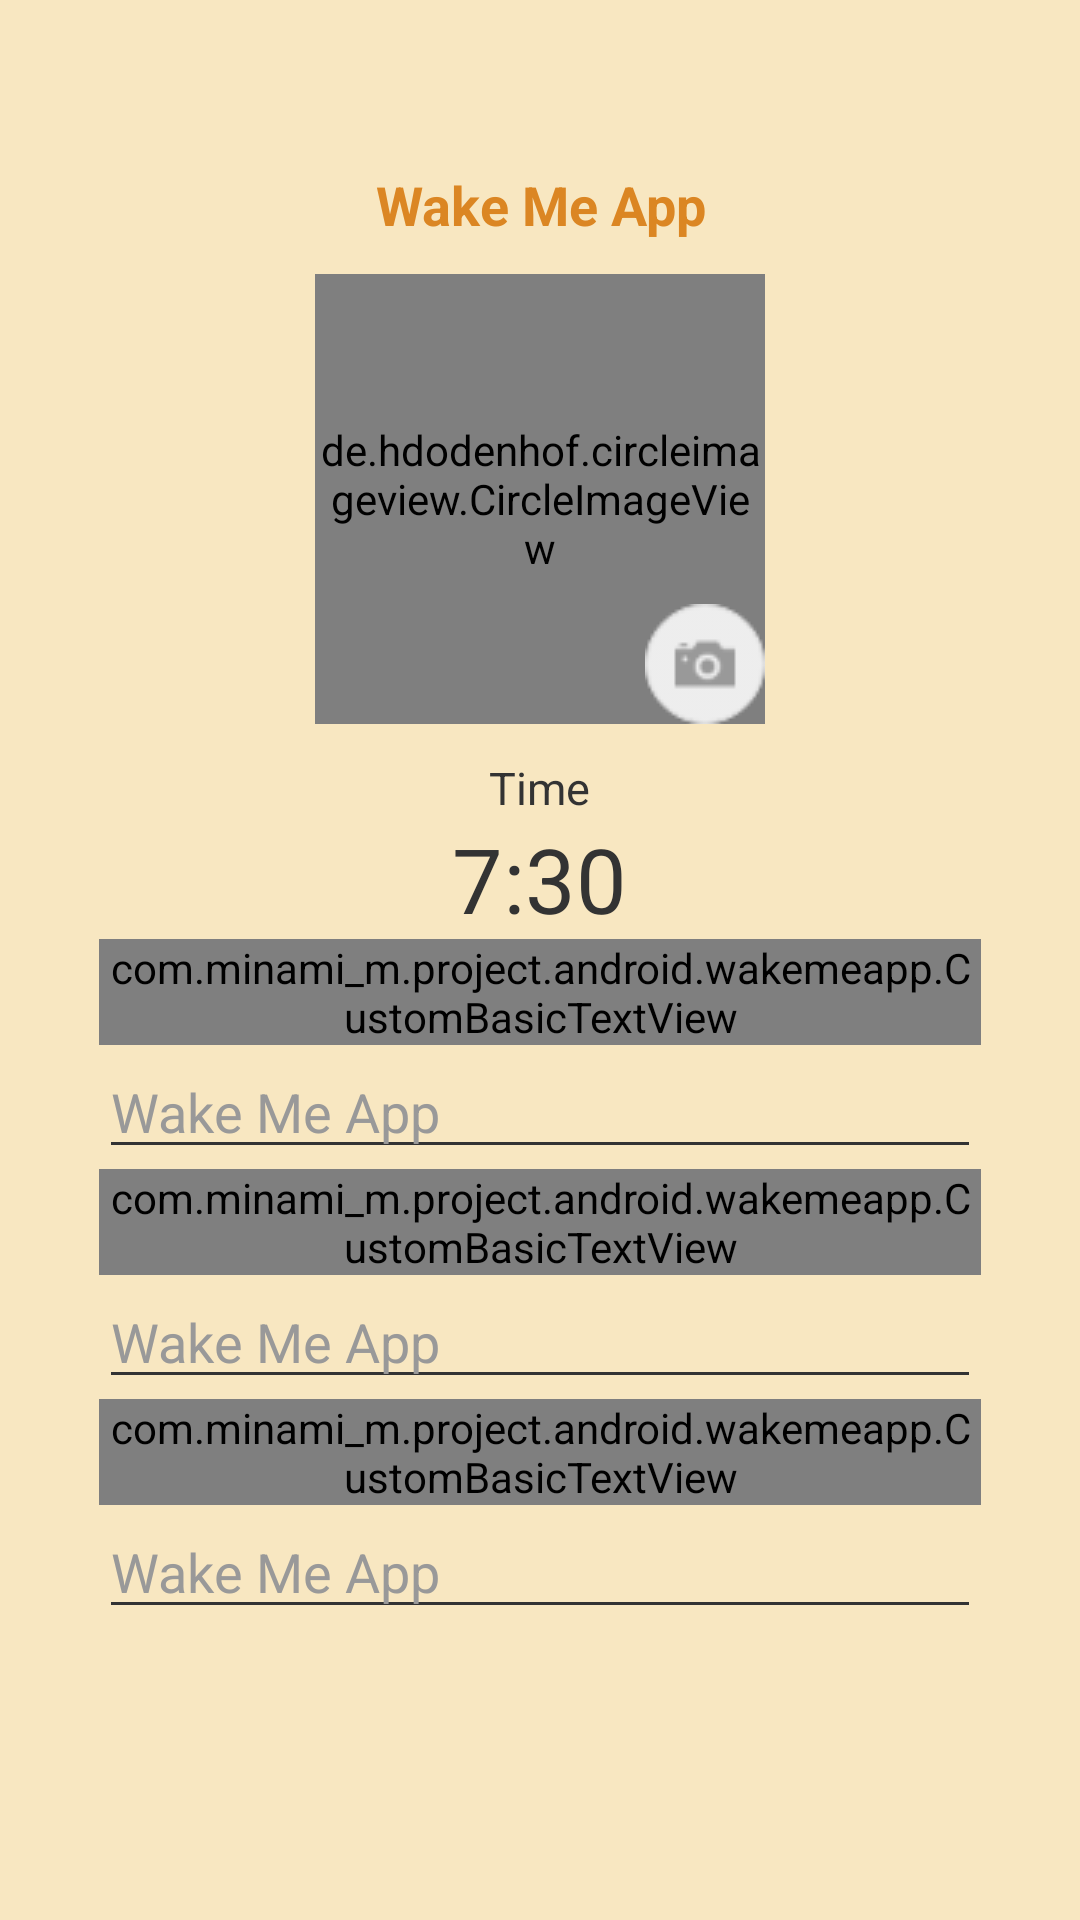

Reconstruct the res/layout file that produces this screen, plus the resources it refers to.
<!-- AndroidManifest.xml: application theme MyAppTheme -->
<!-- res/layout/activity_setting.xml -->
<?xml version="1.0" encoding="utf-8"?>
<LinearLayout xmlns:android="http://schemas.android.com/apk/res/android"
    android:orientation="vertical"
    xmlns:app="http://schemas.android.com/apk/res-auto"
    xmlns:tools="http://schemas.android.com/tools"
    android:layout_width="match_parent"
    android:layout_height="match_parent"
    tools:context=".Screen.SettingActivity"
    android:background="@color/colorBackground">
    <android.support.v7.widget.Toolbar
        android:id="@+id/my_toolbar_setting"
        android:layout_width="match_parent"
        android:layout_height="wrap_content"
        android:background="@color/colorBackground">
    </android.support.v7.widget.Toolbar>
    <LinearLayout
        android:orientation="vertical"
        android:layout_marginHorizontal="@dimen/space_both_edges"
        android:layout_width="match_parent"
        android:layout_height="match_parent"
        android:gravity="center_horizontal">
        <TextView
            android:id="@+id/setting_profile_name"
            android:layout_width="match_parent"
            android:layout_height="wrap_content"
            android:textStyle="bold"
            android:text="@string/app_name"
            android:textSize="@dimen/text_h3"
            android:textColor="@color/colorMyAccent"
            android:textAlignment="center"/>
        <RelativeLayout
            android:layout_width="wrap_content"
            android:layout_height="wrap_content"
            android:layout_marginVertical="@dimen/small_vertical_space_bw_item">
            <de.hdodenhof.circleimageview.CircleImageView
                android:id="@+id/setting_profile_icon"
                android:src="@drawable/com_facebook_profile_picture_blank_portrait"
                android:layout_width="150dp"
                android:layout_height="150dp" />
            <ImageView
                android:layout_width="wrap_content"
                android:layout_height="wrap_content"
                android:src="@drawable/ico_camera"
                android:layout_alignEnd="@+id/setting_profile_icon"
                android:layout_alignBottom="@+id/setting_profile_icon"
                />
        </RelativeLayout>

        <LinearLayout
            android:gravity="center_horizontal"
            android:orientation="horizontal"
            android:layout_width="match_parent"
            android:layout_height="wrap_content">
            <LinearLayout android:orientation="vertical"
                android:layout_width="wrap_content"
                android:layout_height="wrap_content"
                android:gravity="center_horizontal">
                <TextView
                    android:text="Time"
                    android:textSize="@dimen/text_h4"
                    android:layout_width="wrap_content"
                    android:layout_height="wrap_content" />
                <TextView
                    android:layout_width="wrap_content"
                    android:layout_height="wrap_content"
                    android:text="7:30"
                    android:textSize="@dimen/text_h2"/>
            </LinearLayout>
        </LinearLayout>
        <com.minami_m.project.android.wakemeapp.CustomBasicTextView
            android:layout_width="match_parent"
            android:layout_height="wrap_content"
            android:text="Nickname"
            android:textColor="@color/black"
            android:textSize="@dimen/text_h4"/>
        <RelativeLayout
            android:layout_width="match_parent"
            android:layout_height="wrap_content">

            <EditText
                android:id="@+id/edit_profile_nickname"
                android:layout_width="match_parent"
                android:layout_height="wrap_content"
                android:singleLine="true"
                android:text="@string/app_name"
                android:textColor="@color/grey" />
            <ImageView
                android:layout_width="wrap_content"
                android:layout_height="wrap_content"
                android:src="@drawable/ico_edit"
                android:layout_centerVertical="true"
                android:layout_alignEnd="@+id/edit_profile_nickname"
                android:paddingEnd="5dp"/>
        </RelativeLayout>
        <com.minami_m.project.android.wakemeapp.CustomBasicTextView
            android:textColor="@color/black"
            android:layout_width="match_parent"
            android:layout_height="wrap_content"
            android:text="Email"
            android:textSize="@dimen/text_h4"/>
        <RelativeLayout
            android:layout_width="match_parent"
            android:layout_height="wrap_content">

            <EditText
                android:id="@+id/edit_profile_email"
                android:layout_width="match_parent"
                android:layout_height="wrap_content"
                android:singleLine="true"
                android:text="@string/app_name"
                android:textColor="@color/grey" />
            <ImageView
                android:layout_width="wrap_content"
                android:layout_height="wrap_content"
                android:src="@drawable/ico_edit"
                android:layout_centerVertical="true"
                android:layout_alignEnd="@+id/edit_profile_email"
                android:paddingEnd="5dp"/>
        </RelativeLayout>

        <com.minami_m.project.android.wakemeapp.CustomBasicTextView
            android:textColor="@color/black"
            android:layout_width="match_parent"
            android:layout_height="wrap_content"
            android:text="Password"
            android:textSize="@dimen/text_h4"/>
        <RelativeLayout
            android:layout_width="match_parent"
            android:layout_height="wrap_content">

            <EditText
                android:id="@+id/edit_profile_pw"
                android:layout_width="match_parent"
                android:layout_height="wrap_content"
                android:singleLine="true"
                android:text="@string/app_name"
                android:textColor="@color/grey" />
            <ImageView
                android:layout_width="wrap_content"
                android:layout_height="wrap_content"
                android:src="@drawable/ico_edit"
                android:layout_centerVertical="true"
                android:layout_alignEnd="@+id/edit_profile_pw"
                android:paddingEnd="5dp"/>
        </RelativeLayout>

    </LinearLayout>

</LinearLayout>
<!-- resources referenced by this layout -->
<resources>
  <color name="black">#333</color>
  <color name="colorBackground">#f8e7c1</color>
  <color name="colorMyAccent">#db8623</color>
  <color name="grey">#999</color>
  <dimen name="small_vertical_space_bw_item">11dp</dimen>
  <dimen name="space_both_edges">33dp</dimen>
  <dimen name="text_h2">30sp</dimen>
  <dimen name="text_h3">18sp</dimen>
  <dimen name="text_h4">15sp</dimen>
  <!-- drawable ico_camera: png bitmap (drawable, 1565 bytes) -->
  <string name="app_name" translatable="false">Wake Me App</string>
  <style name="MyAppTheme" parent="Theme.AppCompat.Light.NoActionBar">
          
          <item name="colorPrimary">@color/black</item>
          <item name="colorPrimaryDark">#c25e00</item>
          <item name="colorAccent">@color/colorMyAccent</item>
          
          
          <item name="android:colorBackground">@color/colorBackground</item>
          
          <item name="android:itemBackground">@color/white</item>
          <item name="android:navigationBarColor">@color/default_black</item>
          <item name="android:colorControlNormal">@color/black</item>
          <item name="colorControlActivated">#c25e00</item>
          <item name="android:windowActionModeOverlay">true</item>
          <item name="titleTextColor">@color/colorMyAccent</item>
          <item name="subtitleTextColor">@color/colorMyAccent</item>
          <item name="android:textColor">@color/black</item>
          <item name="actionMenuTextColor">@color/colorMyAccent</item>
          <item name="android:homeAsUpIndicator">@drawable/ico_prev</item>
  
      </style>
  <color name="white">#ffffff</color>
  <color name="default_black">#000</color>
</resources>
